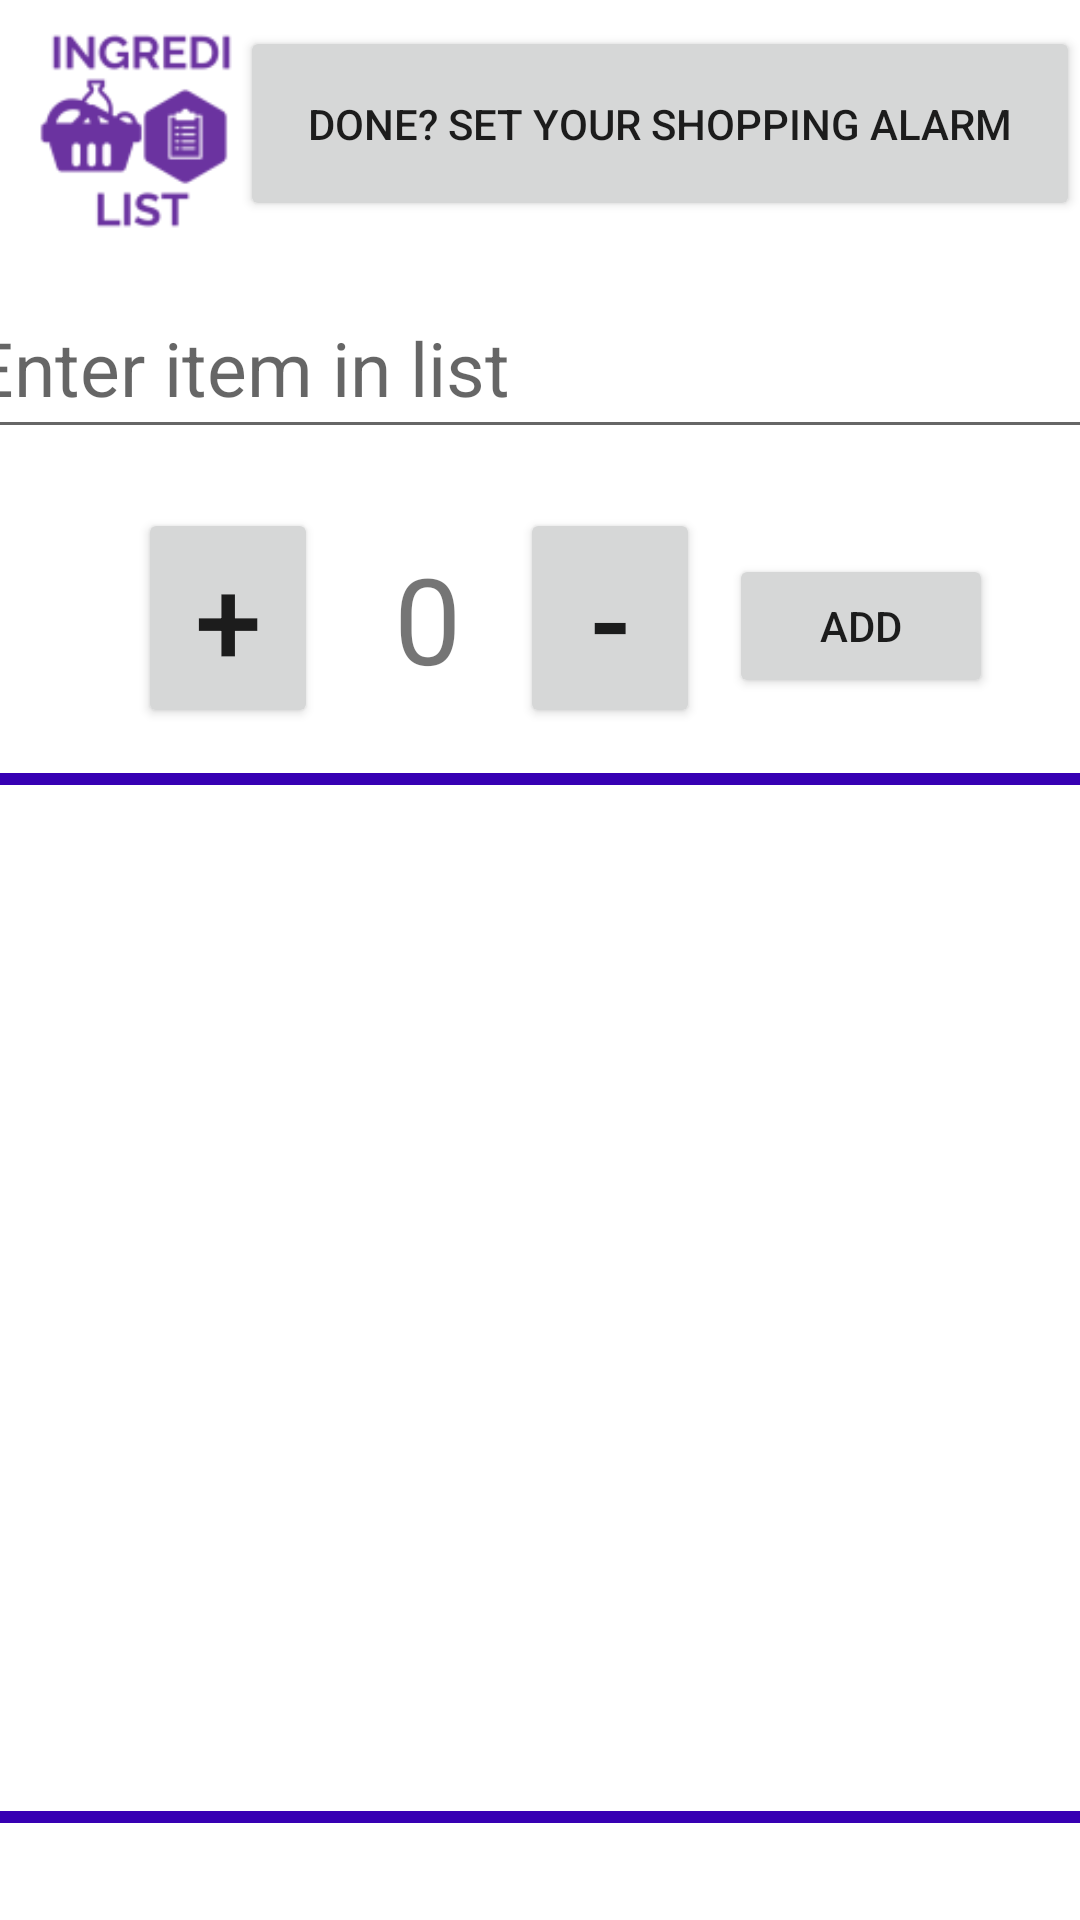

This screen was rendered from an Android layout file. Write that file and the resources it references.
<!-- AndroidManifest.xml: application theme Theme.ingredilist -->
<!-- res/layout/fragment_shoppinglist.xml -->
<?xml version="1.0" encoding="utf-8"?>
<androidx.constraintlayout.widget.ConstraintLayout xmlns:android="http://schemas.android.com/apk/res/android"
    xmlns:app="http://schemas.android.com/apk/res-auto"
    xmlns:tools="http://schemas.android.com/tools"
    android:layout_width="match_parent" android:layout_height="match_parent">

    <EditText
        android:id="@+id/itemName"
        android:layout_width="390dp"
        android:layout_height="57dp"
        android:hint="@string/enter_item_in_list"
        android:textSize="25sp"
        app:layout_constraintBottom_toBottomOf="parent"
        app:layout_constraintEnd_toEndOf="parent"
        app:layout_constraintHorizontal_bias="0.476"
        app:layout_constraintStart_toStartOf="parent"
        app:layout_constraintTop_toBottomOf="@+id/imageView5"
        app:layout_constraintVertical_bias="0.028">


    </EditText>

    <TextView
        android:id="@+id/quantity"
        android:layout_width="wrap_content"
        android:layout_height="wrap_content"
        android:layout_below="@+id/itemName"
        android:layout_centerHorizontal="true"
        android:layout_margin="10dp"
        android:text="@string/_0"
        android:textSize="40sp"
        app:layout_constraintBottom_toBottomOf="@+id/increase_quantity_button"
        app:layout_constraintEnd_toEndOf="parent"
        app:layout_constraintHorizontal_bias="0.072"
        app:layout_constraintStart_toEndOf="@+id/increase_quantity_button"
        app:layout_constraintTop_toTopOf="@+id/increase_quantity_button"
        app:layout_constraintVertical_bias="1.0" />

    <Button
        android:id="@+id/decrease_quantity_button"
        android:layout_width="60dp"
        android:layout_height="wrap_content"
        android:layout_below="@+id/itemName"
        android:layout_alignBottom="@+id/quantity"
        android:layout_toStartOf="@+id/quantity"
        android:text="@string/subtraction"
        android:textAlignment="center"
        android:textSize="40sp"
        app:layout_constraintBottom_toBottomOf="@+id/increase_quantity_button"
        app:layout_constraintEnd_toEndOf="parent"
        app:layout_constraintHorizontal_bias="0.134"
        app:layout_constraintStart_toEndOf="@+id/quantity"
        app:layout_constraintTop_toTopOf="@+id/increase_quantity_button"
        app:layout_constraintVertical_bias="0.0" />

    <Button
        android:id="@+id/increase_quantity_button"
        android:layout_width="60dp"
        android:layout_height="wrap_content"
        android:layout_below="@+id/itemName"
        android:layout_alignBottom="@+id/quantity"
        android:layout_toEndOf="@+id/quantity"
        android:text="@string/addition"
        android:textAlignment="center"
        android:textSize="40sp"
        app:layout_constraintBottom_toBottomOf="parent"
        app:layout_constraintEnd_toEndOf="parent"
        app:layout_constraintHorizontal_bias="0.153"
        app:layout_constraintStart_toStartOf="parent"
        app:layout_constraintTop_toBottomOf="@+id/itemName"
        app:layout_constraintVertical_bias="0.047" />

    <Button
        android:id="@+id/add_item_button"
        android:layout_width="wrap_content"
        android:layout_height="wrap_content"
        android:layout_below="@+id/quantity"
        android:layout_centerHorizontal="true"
        android:text="@string/additemlistbutton"

        app:layout_constraintBottom_toBottomOf="@+id/decrease_quantity_button"
        app:layout_constraintEnd_toEndOf="parent"
        app:layout_constraintHorizontal_bias="0.246"
        app:layout_constraintStart_toEndOf="@+id/decrease_quantity_button"
        app:layout_constraintTop_toTopOf="@+id/decrease_quantity_button"
        app:layout_constraintVertical_bias="0.6" />

    <androidx.recyclerview.widget.RecyclerView
        android:id="@+id/recyclerView2"
        android:layout_width="375dp"
        android:layout_height="350dp"
        android:background="@drawable/border"
        android:paddingTop="10dp"
        android:paddingBottom="10dp"

        app:layout_constraintBottom_toBottomOf="parent"
        app:layout_constraintEnd_toEndOf="parent"

        app:layout_constraintStart_toStartOf="parent"
        app:layout_constraintTop_toBottomOf="@+id/decrease_quantity_button"
        app:layout_constraintVertical_bias="0.32" />

    <ImageView
        android:id="@+id/imageView5"
        android:layout_width="70dp"
        android:layout_height="70dp"
        app:layout_constraintBottom_toBottomOf="parent"
        app:layout_constraintEnd_toEndOf="parent"
        app:layout_constraintHorizontal_bias="0.035"
        app:layout_constraintStart_toStartOf="parent"
        app:layout_constraintTop_toTopOf="parent"
        app:layout_constraintVertical_bias="0.015"
        app:srcCompat="@drawable/ingredilistlogo" />

    <Button
        android:id="@+id/toShoppingAlarmBtn"
        android:layout_width="280dp"
        android:layout_height="65dp"
        android:text="@string/done_set_your_shopping_alarm"
        app:layout_constraintBottom_toBottomOf="@+id/imageView5"
        app:layout_constraintEnd_toEndOf="parent"
        app:layout_constraintHorizontal_bias="0.428"
        app:layout_constraintStart_toEndOf="@+id/imageView5"
        app:layout_constraintTop_toTopOf="@+id/imageView5"
        app:layout_constraintVertical_bias="0.009" />


</androidx.constraintlayout.widget.ConstraintLayout>
<!-- resources referenced by this layout -->
<resources>
  <!-- drawable border (drawable) -->
  <?xml version="1.0" encoding="utf-8"?>
  <shape xmlns:android="http://schemas.android.com/apk/res/android">
  <stroke
      android:width="4sp"
      android:color="@color/purple_700"
      />
  </shape>
  <!-- drawable ingredilistlogo: png bitmap (drawable-xxxhdpi, 3380 bytes) -->
  <string name="_0">0</string>
  <string name="additemlistbutton">add</string>
  <string name="addition">+</string>
  <string name="done_set_your_shopping_alarm">Done? Set Your Shopping Alarm</string>
  <string name="enter_item_in_list">Enter item in list</string>
  <string name="subtraction">-</string>
  <style name="Theme.ingredilist" parent="Theme.MaterialComponents.DayNight.DarkActionBar">
          
          <item name="colorPrimary">@color/purple_500</item>
          <item name="colorPrimaryVariant">@color/purple_700</item>
          <item name="colorOnPrimary">@color/white</item>
          
          <item name="colorSecondary">@color/teal_200</item>
          <item name="colorSecondaryVariant">@color/teal_700</item>
          <item name="colorOnSecondary">@color/black</item>
          
          <item name="android:statusBarColor" tools:targetApi="l">?attr/colorPrimaryVariant</item>
          
      </style>
  <!-- not gathered from this repository: default colours our renderer supplied (Android Studio template values) -->
  <color name="purple_500">#FF6200EE</color>
  <color name="purple_700">#FF3700B3</color>
  <color name="teal_200">#FF03DAC5</color>
  <color name="teal_700">#FF018786</color>
  <color name="black">#FF000000</color>
  <color name="white">#FFFFFFFF</color>
</resources>
